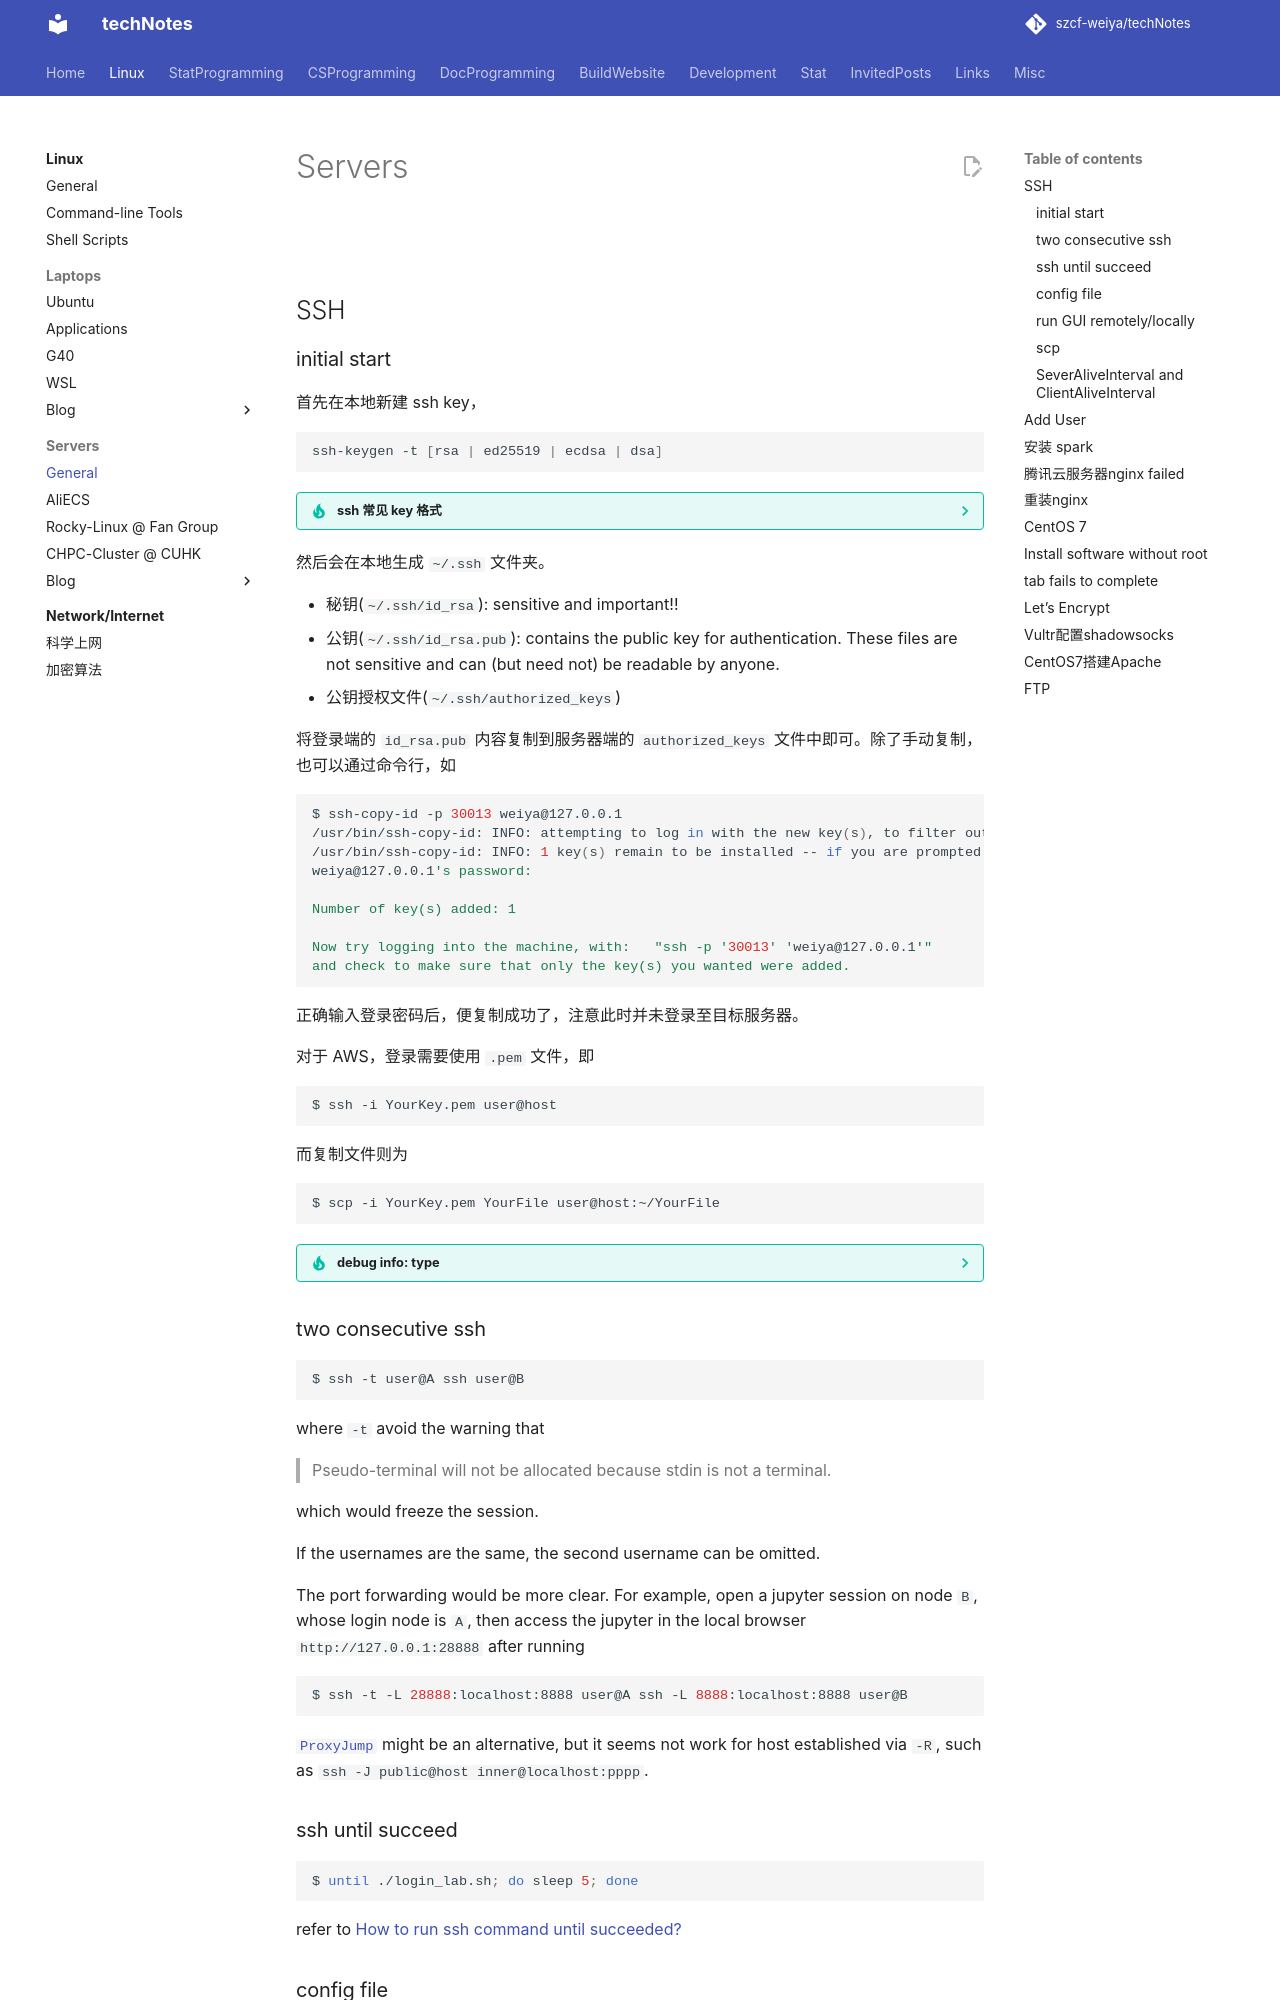

repository: szcf-weiya/techNotes · page: Linux/servers/index.html · generator: mkdocs

---
comments: true
---

# Servers

![](https://user-images.githubusercontent.com/13688320/126885780-549bf05b-b4ba-4882-a097-bf8778933848.png)

## SSH

### initial start

首先在本地新建 ssh key，

```bash
ssh-keygen -t [rsa | ed25519 | ecdsa | dsa]
```

??? tip "ssh 常见 key 格式"
	参考 [更新SSH key为Ed25519](https://neil-wu.github.io/2020/04/04/2020-04-04-SSH-key/)

	- DSA: 不安全
	- RSA: 安全性依赖于key的大小，3072位或4096位的key是安全的，小于此大小的key可能需要升级一下，1024位的key已经被认为不安全。
	- ECDSA:  安全性取决于你的计算机生成随机数的能力，该随机数将用于创建签名，ECDSA使用的NIST曲线也存在可信赖性问题。
	- Ed25519: 目前最推荐的公钥算法

然后会在本地生成 `~/.ssh` 文件夹。

- 秘钥(`~/.ssh/id_rsa`): sensitive and important!!
- 公钥(`~/.ssh/id_rsa.pub`): contains the public key for authentication.  These files are not sensitive and can (but need not) be readable by anyone.
- 公钥授权文件(`~/.ssh/authorized_keys`)

将登录端的 `id_rsa.pub` 内容复制到服务器端的 `authorized_keys` 文件中即可。除了手动复制，也可以通过命令行，如

```bash
$ ssh-copy-id -p 30013 weiya@127.0.0.1
/usr/bin/ssh-copy-id: INFO: attempting to log in with the new key(s), to filter out any that are already installed
/usr/bin/ssh-copy-id: INFO: 1 key(s) remain to be installed -- if you are prompted now it is to install the new keys
weiya@127.0.0.1's password: 

Number of key(s) added: 1

Now try logging into the machine, with:   "ssh -p '30013' 'weiya@127.0.0.1'"
and check to make sure that only the key(s) you wanted were added.
```

正确输入登录密码后，便复制成功了，注意此时并未登录至目标服务器。

对于 AWS，登录需要使用 `.pem` 文件，即

```bash
$ ssh -i YourKey.pem user@host
```

而复制文件则为

```bash
$ scp -i YourKey.pem YourFile user@host:~/YourFile
```

??? tip "debug info: type <number>"
	The number in `identity file type .../.ssh/id_* type <number>` is just the integer value (zero based) of the ssh_key_types enum and -1 meaning error. [:link:](https://askubuntu.com/questions/1088184/what-does-identity-file-type-mean-in-ssh-debug-messages)

### two consecutive ssh

```bash
$ ssh -t user@A ssh user@B
```

where `-t` avoid the warning that 

> Pseudo-terminal will not be allocated because stdin is not a terminal.

which would freeze the session.

If the usernames are the same, the second username can be omitted.

The port forwarding would be more clear. For example, open a jupyter session on node `B`, whose login node is `A`, then access the jupyter in the local browser `http://127.0.0.1:28888` after running

```bash
$ ssh -t -L 28888:localhost:8888 user@A ssh -L 8888:localhost:8888 user@B
```

[`ProxyJump`](https://en.wikibooks.org/wiki/OpenSSH/Cookbook/Proxies_and_Jump_Hosts) might be an alternative, but it seems not work for host established via `-R`, such as `ssh -J public@host inner@localhost:pppp`.
